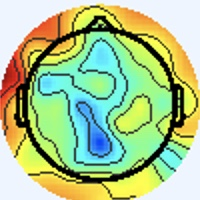

Source data for this figure (header and first rows):
[238 245 255], [238 245 255], [238 245 255], [238 245 255], [238 245 255], [238 245 255], [238 245 255], [238 245 255], [238 245 255], [238 245 255], [238 245 255], [238 245 255], [238 245 255], [238 245 255], [238 245 255], [238 245 255], [238 245 255], [238 245 255], [238 245 255], [238 245 255], [238 245 255], [238 245 255], [238 245 255], [238 245 255]
[238 245 255], [238 245 255], [238 245 255], [238 245 255], [238 245 255], [238 245 255], [238 245 255], [238 245 255], [238 245 255], [238 245 255], [238 245 255], [238 245 255], [238 245 255], [238 245 255], [238 245 255], [238 245 255], [238 245 255], [238 245 255], [238 245 255], [238 245 255], [238 245 255], [238 245 255], [238 245 255], [238 245 255]
[238 245 255], [238 245 255], [238 245 255], [238 245 255], [238 245 255], [238 245 255], [238 245 255], [238 245 255], [238 245 255], [238 245 255], [238 245 255], [238 245 255], [238 245 255], [238 245 255], [238 245 255], [238 245 255], [238 245 255], [238 245 255], [238 245 255], [238 245 255], [238 245 255], [238 245 255], [238 245 255], [238 245 255]
[238 245 255], [238 245 255], [238 245 255], [238 245 255], [238 245 255], [238 245 255], [238 245 255], [238 245 255], [238 245 255], [238 245 255], [238 245 255], [238 245 255], [238 245 255], [238 245 255], [238 245 255], [238 245 255], [238 245 255], [238 245 255], [238 245 255], [238 245 255], [238 245 255], [238 245 255], [238 245 255], [238 245 255]
[238 245 255], [238 245 255], [238 245 255], [238 245 255], [238 245 255], [238 245 255], [238 245 255], [238 245 255], [238 245 255], [238 245 255], [238 245 255], [238 245 255], [238 245 255], [238 245 255], [238 245 255], [238 245 255], [238 245 255], [238 245 255], [238 245 255], [238 245 255], [238 245 255], [238 245 255], [238 245 255], [238 245 255]
[238 245 255], [238 245 255], [238 245 255], [238 245 255], [238 245 255], [238 245 255], [238 245 255], [238 245 255], [238 245 255], [238 245 255], [238 245 255], [238 245 255], [238 245 255], [238 245 255], [238 245 255], [238 245 255], [238 245 255], [238 245 255], [238 245 255], [238 245 255], [238 245 255], [238 245 255], [238 245 255], [238 245 255]
[238 245 255], [238 245 255], [238 245 255], [238 245 255], [238 245 255], [238 245 255], [238 245 255], [238 245 255], [238 245 255], [238 245 255], [238 245 255], [238 245 255], [238 245 255], [238 245 255], [238 245 255], [238 245 255], [238 245 255], [238 245 255], [238 245 255], [238 245 255], [238 245 255], [238 245 255], [238 245 255], [238 245 255]
[238 245 255], [238 245 255], [238 245 255], [238 245 255], [238 245 255], [238 245 255], [238 245 255], [238 245 255], [238 245 255], [238 245 255], [238 245 255], [238 245 255], [238 245 255], [238 245 255], [238 245 255], [238 245 255], [238 245 255], [238 245 255], [238 245 255], [238 245 255], [238 245 255], [238 245 255], [238 245 255], [238 245 255]
[238 245 255], [238 245 255], [238 245 255], [238 245 255], [238 245 255], [238 245 255], [238 245 255], [238 245 255], [238 245 255], [238 245 255], [238 245 255], [238 245 255], [238 245 255], [238 245 255], [238 245 255], [238 245 255], [238 245 255], [238 245 255], [238 245 255], [238 245 255], [238 245 255], [238 245 255], [238 245 255], [238 245 255]
[238 245 255], [238 245 255], [238 245 255], [238 245 255], [238 245 255], [238 245 255], [238 245 255], [238 245 255], [238 245 255], [238 245 255], [238 245 255], [238 245 255], [238 245 255], [238 245 255], [238 245 255], [238 245 255], [238 245 255], [238 245 255], [238 245 255], [238 245 255], [238 245 255], [238 245 255], [238 245 255], [238 245 255]
[238 245 255], [238 245 255], [238 245 255], [238 245 255], [238 245 255], [238 245 255], [238 245 255], [238 245 255], [238 245 255], [238 245 255], [238 245 255], [238 245 255], [238 245 255], [238 245 255], [238 245 255], [238 245 255], [238 245 255], [238 245 255], [238 245 255], [238 245 255], [238 245 255], [238 245 255], [238 245 255], [238 245 255]
[238 245 255], [238 245 255], [238 245 255], [238 245 255], [238 245 255], [238 245 255], [238 245 255], [238 245 255], [238 245 255], [238 245 255], [238 245 255], [238 245 255], [238 245 255], [238 245 255], [238 245 255], [238 245 255], [238 245 255], [238 245 255], [238 245 255], [238 245 255], [238 245 255], [238 245 255], [238 245 255], [238 245 255]
[238 245 255], [238 245 255], [238 245 255], [238 245 255], [238 245 255], [238 245 255], [238 245 255], [238 245 255], [238 245 255], [238 245 255], [238 245 255], [238 245 255], [238 245 255], [238 245 255], [238 245 255], [238 245 255], [238 245 255], [238 245 255], [238 245 255], [238 245 255], [238 245 255], [238 245 255], [238 245 255], [238 245 255]
[238 245 255], [238 245 255], [238 245 255], [238 245 255], [238 245 255], [238 245 255], [238 245 255], [238 245 255], [238 245 255], [238 245 255], [238 245 255], [238 245 255], [238 245 255], [238 245 255], [238 245 255], [238 245 255], [238 245 255], [238 245 255], [238 245 255], [238 245 255], [238 245 255], [238 245 255], [238 245 255], [238 245 255]
[238 245 255], [238 245 255], [238 245 255], [238 245 255], [238 245 255], [238 245 255], [238 245 255], [238 245 255], [238 245 255], [238 245 255], [238 245 255], [238 245 255], [238 245 255], [238 245 255], [238 245 255], [238 245 255], [238 245 255], [238 245 255], [238 245 255], [238 245 255], [238 245 255], [238 245 255], [238 245 255], [238 245 255]
[238 245 255], [238 245 255], [238 245 255], [238 245 255], [238 245 255], [238 245 255], [238 245 255], [238 245 255], [238 245 255], [238 245 255], [238 245 255], [238 245 255], [238 245 255], [238 245 255], [238 245 255], [238 245 255], [238 245 255], [238 245 255], [238 245 255], [238 245 255], [238 245 255], [238 245 255], [238 244 255], [238 245 255]
[238 245 255], [238 245 255], [238 245 255], [238 245 255], [238 245 255], [238 245 255], [238 245 255], [238 245 255], [238 245 255], [238 245 255], [238 245 255], [238 245 255], [238 245 255], [238 245 255], [238 245 255], [238 245 255], [240 244 253], [240 244 255], [238 245 255], [238 244 255], [237 245 255], [237 245 255], [237 245 255], [237 245 255]
[238 245 255], [238 245 255], [238 245 255], [238 245 255], [238 245 255], [238 245 255], [238 245 255], [238 245 255], [238 245 255], [238 245 255], [238 245 255], [238 245 255], [238 245 255], [238 245 255], [238 245 255], [238 245 255], [240 244 253], [240 244 253], [238 245 255], [238 244 255], [237 245 255], [237 245 255], [237 245 255], [237 245 255]
[238 245 255], [238 245 255], [238 245 255], [238 245 255], [238 245 255], [238 245 255], [238 245 255], [238 245 255], [238 245 255], [238 245 255], [238 245 255], [238 245 255], [238 245 255], [238 245 255], [238 245 255], [238 245 255], [238 245 253], [238 245 253], [238 245 255], [238 245 255], [237 245 255], [237 245 255], [238 244 255], [238 245 255]
[238 245 255], [238 245 255], [238 245 255], [238 245 255], [238 245 255], [238 245 255], [238 245 255], [238 245 255], [238 245 255], [238 245 255], [238 245 255], [238 245 255], [238 245 255], [238 245 255], [238 245 255], [238 245 255], [238 245 253], [238 245 253], [238 245 255], [238 245 255], [237 246 255], [237 246 255], [238 245 255], [238 245 255]
[238 245 255], [238 245 255], [238 245 255], [238 245 255], [238 245 255], [238 245 255], [238 245 255], [238 245 255], [238 245 255], [238 245 255], [238 245 255], [238 245 255], [238 245 255], [238 245 255], [238 245 255], [238 245 255], [237 246 255], [237 246 255], [237 246 255], [237 246 255], [238 245 255], [238 245 253], [240 244 253], [240 244 253]
[238 245 255], [238 245 255], [238 245 255], [238 245 255], [238 245 255], [238 245 255], [238 245 255], [238 245 255], [238 245 255], [238 245 255], [238 245 255], [238 245 255], [238 245 255], [238 245 255], [238 245 255], [238 245 255], [237 246 255], [237 246 255], [237 246 255], [237 246 255], [238 245 253], [238 245 253], [240 244 253], [240 244 253]
[238 245 255], [238 245 255], [238 245 255], [238 245 255], [238 245 255], [238 245 255], [238 245 255], [238 245 255], [238 245 255], [238 245 255], [238 245 255], [238 245 255], [238 245 255], [238 245 255], [238 245 255], [238 245 255], [237 245 255], [237 245 255], [238 245 255], [238 245 255], [240 244 253], [240 244 253], [240 244 253], [240 244 253]
[238 245 255], [238 245 255], [238 245 255], [238 245 255], [238 245 255], [238 245 255], [238 245 255], [238 245 255], [238 245 255], [238 245 255], [238 245 255], [238 245 255], [238 245 255], [238 245 255], [238 245 255], [238 245 255], [237 245 255], [237 245 255], [238 245 255], [238 245 255], [240 244 253], [240 244 253], [240 244 253], [240 244 253]
[238 245 255], [238 245 255], [238 245 255], [238 245 255], [238 245 255], [238 245 255], [238 245 255], [238 245 255], [238 245 255], [238 245 255], [238 245 255], [238 245 255], [238 245 255], [238 245 255], [238 245 255], [238 245 255], [237 245 255], [237 245 255], [238 245 255], [238 245 255], [240 244 253], [240 244 253], [240 244 255], [240 244 255]
[238 245 255], [238 245 255], [238 245 255], [238 245 255], [238 245 255], [238 245 255], [238 245 255], [238 245 255], [238 245 255], [238 245 255], [238 245 255], [238 245 255], [238 245 255], [238 245 255], [238 245 255], [238 245 255], [237 245 255], [237 245 255], [238 244 255], [238 245 255], [240 244 253], [240 244 253], [240 244 255], [238 245 255]
[238 245 255], [238 245 255], [238 245 255], [238 245 255], [238 245 255], [238 245 255], [238 245 255], [238 245 255], [238 245 255], [238 245 255], [238 245 255], [238 245 255], [238 245 255], [238 245 255], [238 245 255], [238 245 255], [238 244 255], [238 244 255], [240 244 255], [240 244 255], [240 244 253], [240 244 253], [238 245 255], [238 245 255]
[238 245 255], [238 245 255], [238 245 255], [238 245 255], [238 245 255], [238 245 255], [238 245 255], [238 245 255], [238 245 255], [238 245 255], [238 245 255], [238 245 255], [238 245 255], [238 245 255], [238 245 255], [238 245 255], [238 244 255], [238 244 255], [240 244 255], [240 244 255], [240 244 253], [240 244 253], [238 245 255], [237 246 255]
[238 245 255], [238 245 255], [238 245 255], [238 245 255], [238 245 255], [238 245 255], [238 245 255], [238 245 255], [238 245 255], [238 245 255], [238 245 255], [238 245 255], [238 245 255], [238 245 255], [238 245 255], [238 245 255], [237 245 255], [237 245 255], [238 245 255], [238 245 253], [240 244 253], [240 244 253], [238 245 255], [237 246 255]
[238 245 255], [238 245 255], [238 245 255], [238 245 255], [238 245 255], [238 245 255], [238 245 255], [238 245 255], [238 245 255], [238 245 255], [238 245 255], [238 245 255], [238 245 255], [238 245 255], [238 245 255], [238 245 255], [237 246 255], [237 246 255], [238 245 253], [238 245 253], [240 244 253], [240 244 253], [238 245 255], [238 245 255]
[238 245 255], [238 245 255], [238 245 255], [238 245 255], [238 245 255], [238 245 255], [238 245 255], [238 245 255], [238 245 255], [238 245 255], [238 245 255], [238 245 255], [238 245 255], [238 245 255], [238 245 255], [238 245 255], [237 246 255], [237 246 253], [238 245 253], [238 245 251], [240 245 251], [240 244 253], [238 245 255], [238 245 255]
[238 245 255], [238 245 255], [238 245 255], [238 245 255], [238 245 255], [238 245 255], [238 245 255], [238 245 255], [238 245 255], [238 245 255], [238 245 255], [238 245 255], [238 245 255], [238 245 255], [238 245 255], [238 245 255], [237 246 255], [237 246 253], [238 245 253], [238 245 253], [240 244 253], [240 244 253], [240 244 255], [238 245 255]
[238 245 255], [238 245 255], [238 245 255], [238 245 255], [238 245 255], [238 245 255], [238 245 255], [238 245 255], [238 245 255], [238 245 255], [238 245 255], [238 245 255], [238 245 255], [238 245 255], [238 245 255], [237 246 255], [235 245 255], [237 247 255], [236 245 254], [237 244 254], [240 244 255], [240 242 254], [244 244 255], [240 243 252]
[238 245 255], [238 245 255], [238 245 255], [238 245 255], [238 245 255], [238 245 255], [238 245 255], [238 245 255], [238 245 255], [238 245 255], [238 245 255], [238 245 255], [238 245 255], [238 245 255], [238 245 255], [238 245 255], [236 244 255], [238 247 255], [237 246 255], [238 245 255], [239 245 255], [240 244 255], [243 242 255], [242 244 255]
[238 245 255], [238 245 255], [238 245 255], [238 245 255], [238 245 255], [238 245 255], [238 245 255], [238 245 255], [238 245 255], [238 245 255], [238 245 255], [238 245 255], [238 245 255], [238 245 255], [238 245 255], [240 244 255], [241 244 253], [242 245 252], [239 246 252], [237 248 252], [237 247 255], [236 244 255], [238 241 255], [240 246 255]
[238 245 255], [238 245 255], [238 245 255], [238 245 255], [238 245 255], [238 245 255], [238 245 255], [238 245 255], [238 245 255], [238 245 255], [238 245 255], [238 245 255], [238 245 255], [238 245 255], [238 245 255], [240 244 255], [243 243 253], [241 244 251], [239 247 250], [236 247 251], [237 247 255], [236 246 255], [236 242 255], [243 247 255]
[238 245 255], [238 245 255], [238 245 255], [238 245 255], [238 245 255], [238 245 255], [238 245 255], [238 245 255], [238 245 255], [238 245 255], [238 245 255], [238 245 255], [238 245 255], [238 245 255], [238 245 255], [238 245 255], [237 244 252], [236 243 249], [236 245 250], [236 245 250], [238 245 253], [239 246 254], [239 246 254], [243 247 248]
[238 245 255], [238 245 255], [238 245 255], [238 245 255], [238 245 255], [238 245 255], [238 245 255], [238 245 255], [238 245 255], [238 245 255], [238 245 255], [238 245 255], [238 245 255], [238 245 255], [238 245 255], [238 245 255], [239 246 255], [237 246 255], [236 245 252], [237 246 253], [238 245 251], [241 246 252], [242 247 251], [242 237 231]
[238 245 255], [238 245 255], [238 245 255], [238 245 255], [238 245 255], [238 245 255], [238 245 255], [238 245 255], [238 245 255], [238 245 255], [238 245 255], [238 245 255], [238 245 255], [238 245 255], [238 245 255], [238 244 255], [239 245 255], [241 247 255], [237 245 255], [238 247 255], [237 244 252], [243 246 253], [246 247 251], [245 223 212]
[238 245 255], [238 245 255], [238 245 255], [238 245 255], [238 245 255], [238 245 255], [238 245 255], [238 245 255], [238 245 255], [238 245 255], [238 245 255], [238 245 255], [238 245 255], [238 245 255], [238 245 255], [238 244 255], [236 242 255], [239 245 255], [236 242 255], [240 246 255], [240 244 253], [247 248 253], [253 249 248], [248 217 199]
[238 245 255], [238 245 255], [238 245 255], [238 245 255], [238 245 255], [238 245 255], [238 245 255], [238 245 255], [238 245 255], [238 245 255], [238 245 255], [238 245 255], [239 246 255], [239 246 255], [238 245 255], [238 245 255], [238 244 255], [235 241 253], [243 247 255], [241 243 255], [241 244 251], [247 247 247], [254 250 239], [255 221 194]
[238 245 255], [238 245 255], [238 245 255], [238 245 255], [238 245 255], [238 245 255], [238 245 255], [238 245 255], [238 245 255], [238 245 255], [238 245 255], [238 245 255], [238 245 255], [238 245 255], [238 245 255], [238 245 255], [240 247 255], [239 246 254], [241 244 251], [243 244 249], [250 248 251], [253 242 236], [235 210 188], [232 180 141]
[238 245 255], [238 245 255], [238 245 255], [238 245 255], [238 245 255], [238 245 255], [238 245 255], [238 245 255], [238 245 255], [238 245 255], [238 245 255], [238 245 255], [238 245 255], [238 245 255], [238 245 255], [238 245 255], [237 244 252], [244 249 255], [241 245 246], [247 248 243], [255 251 243], [251 222 204], [216 152 114], [205 122  70]
[238 245 255], [238 245 255], [238 245 255], [238 245 255], [238 245 255], [238 245 255], [238 245 255], [238 245 255], [238 245 255], [238 245 255], [238 245 255], [238 245 255], [238 245 255], [238 245 255], [238 245 255], [238 245 255], [239 243 254], [243 246 251], [250 250 248], [251 238 229], [241 205 189], [229 168 137], [216 126  76], [204 108  50]
[238 245 255], [238 245 255], [238 245 255], [238 245 255], [238 245 255], [238 245 255], [238 245 255], [238 245 255], [238 245 255], [238 245 255], [238 245 255], [238 245 255], [238 245 255], [238 245 255], [238 245 255], [238 245 255], [243 247 255], [244 243 251], [255 249 249], [254 216 203], [222 138 110], [212 107  62], [226 120  60], [196 107  51]
[238 245 255], [238 245 255], [238 245 255], [238 245 255], [238 245 255], [238 245 255], [238 245 255], [238 245 255], [238 245 255], [238 245 255], [238 245 255], [238 245 255], [238 245 255], [238 245 255], [238 245 255], [239 246 255], [245 248 255], [243 232 236], [242 205 196], [232 160 136], [218 105  65], [219  92  39], [236 124  60], [190 108  52]
[238 245 255], [238 245 255], [238 245 255], [238 245 255], [238 245 255], [238 245 255], [238 245 255], [238 245 255], [238 245 255], [238 245 255], [238 245 255], [238 245 255], [238 245 255], [238 245 255], [239 246 255], [242 246 255], [247 248 252], [245 218 211], [219 139 112], [210  97  55], [222  94  45], [228 103  45], [226 123  57], [190 115  58]
[238 245 255], [238 245 255], [237 246 255], [237 246 255], [238 245 255], [238 245 255], [238 245 255], [238 245 255], [237 246 255], [237 245 255], [240 244 255], [240 244 255], [238 245 255], [238 245 253], [239 246 255], [243 246 251], [254 250 249], [252 215 199], [222 123  84], [219  89  37], [226  95  39], [214  99  44], [184  99  45], [155  93  44]
[237 245 255], [237 245 255], [236 246 255], [236 246 255], [238 245 255], [240 244 255], [240 244 253], [238 245 253], [235 245 255], [237 247 255], [242 244 255], [240 242 255], [239 243 252], [240 247 253], [234 243 250], [248 249 251], [255 247 241], [255 214 194], [230 131  89], [224  99  45], [227 104  47], [187  89  40], [110  55  25], [101  63  27]
[238 244 255], [237 245 255], [236 246 255], [236 246 255], [240 244 255], [240 244 255], [240 244 253], [238 245 255], [237 247 255], [235 245 255], [240 243 255], [243 245 255], [241 245 254], [242 247 251], [250 251 255], [255 240 237], [244 202 188], [234 160 133], [225 118  72], [225 104  49], [227 112  55], [185  97  51], [82 41 19], [86 55 24]
[240 244 255], [240 244 255], [240 244 253], [238 245 253], [240 244 255], [240 244 255], [240 244 255], [238 244 255], [236 244 255], [236 244 255], [238 244 255], [238 245 255], [238 247 252], [246 247 249], [255 246 247], [255 210 203], [216 122  97], [209  89  52], [225 100  52], [231 112  56], [224 117  61], [185 103  53], [87 42  9], [92 58 13]
[241 243 255], [241 243 255], [240 244 253], [240 244 253], [238 245 255], [238 245 255], [238 244 255], [238 244 255], [239 246 255], [239 246 255], [238 245 255], [238 245 253], [241 249 251], [246 235 233], [240 189 186], [230 140 129], [219  85  58], [224  76  36], [232 101  49], [220 109  54], [177  91  42], [152  85  40], [126  75  30], [145  96  37]
[243 242 255], [241 243 255], [238 244 255], [237 246 253], [237 247 249], [237 247 249], [236 247 253], [236 247 253], [236 243 251], [239 244 250], [242 247 253], [246 249 254], [247 247 247], [240 205 201], [207 106  96], [210  69  52], [229  69  47], [240  83  48], [231 104  49], [193  99  45], [109  55  21], [105  62  27], [177 115  58], [220 151  73]
[240 243 255], [240 243 255], [238 244 255], [237 246 253], [237 246 251], [237 247 249], [236 247 251], [236 247 253], [241 246 252], [241 244 251], [241 244 253], [247 246 252], [255 248 246], [252 202 193], [213  83  70], [224  54  37], [233  63  40], [240  83  48], [232 107  51], [184  99  45], [83 46 19], [87 54 23], [191 123  60], [240 160  71]
[234 247 255], [236 246 255], [240 244 253], [240 244 255], [240 244 255], [238 244 255], [240 244 255], [238 245 253], [238 242 251], [239 243 254], [245 244 255], [252 246 255], [255 247 244], [255 201 190], [224  87  77], [224  53  36], [232  67  39], [232  84  44], [230 109  56], [185 102  52], [92 52 26], [94 59 27], [189 120  55], [236 157  64]
[233 248 255], [236 246 255], [240 244 253], [243 243 255], [241 242 255], [240 243 255], [240 244 255], [240 244 253], [239 246 255], [242 246 255], [246 245 255], [243 227 237], [237 196 192], [225 141 130], [218  70  60], [229  56  39], [231  68  37], [232  87  43], [230 109  54], [184  98  47], [94 52 27], [93 58 26], [184 116  51], [234 158  64]
[236 246 255], [237 246 255], [240 242 254], [243 243 255], [242 244 255], [241 245 255], [240 244 253], [237 244 252], [236 244 255], [241 248 255], [249 250 255], [234 205 207], [193 110 104], [198  70  61], [221  57  48], [231  54  38], [234  69  39], [234  88  41], [234 110  48], [187  97  44], [91 49 24], [92 58 30], [181 120  55], [231 161  66]
[237 245 255], [236 244 255], [240 244 255], [241 243 255], [238 242 254], [238 245 255], [240 247 255], [238 245 255], [238 247 255], [245 250 255], [253 251 252], [239 205 203], [164  76  72], [162  33  27], [213  52  44], [231  60  43], [230  66  38], [231  82  39], [234 105  47], [192  98  46], [94 48 24], [92 57 29], [184 124  61], [232 163  72]
[236 246 255], [236 246 255], [239 246 255], [238 245 255], [234 244 253], [236 246 255], [240 246 255], [239 243 255], [240 245 249], [248 250 249], [255 251 248], [233 208 204], [128  77  76], [108  20  18], [180  46  37], [218  61  44], [229  74  46], [228  80  42], [233  98  50], [195  92  47], [98 44 18], [96 55 23], [185 125  65], [230 164  78]
[237 247 255], [236 246 255], [238 245 255], [238 245 255], [237 247 255], [237 247 255], [238 244 255], [240 242 255], [243 247 250], [242 233 228], [226 189 183], [191 133 129], [130  62  61], [112  29  25], [146  39  29], [178  53  35], [212  68  42], [226  78  42], [233  94  51], [211  96  52], [147  68  35], [126  67  33], [152  94  46], [182 125  54]
[237 246 253], [239 246 254], [239 243 254], [240 244 255], [243 247 255], [238 245 255], [236 242 254], [245 247 255], [253 253 255], [235 204 202], [184  93  90], [181  56  52], [191  58  53], [168  51  42], [110  33  23], [116  37  20], [187  59  32], [226  76  41], [235  90  45], [232  97  49], [218 101  57], [173  83  46], [104  50  22], [113  72  28]
... 139 more rows
